2-way image classification set "data" from GitHub (edwardvth/FruitionTechnologies); label vocabulary: animal goose, goose.

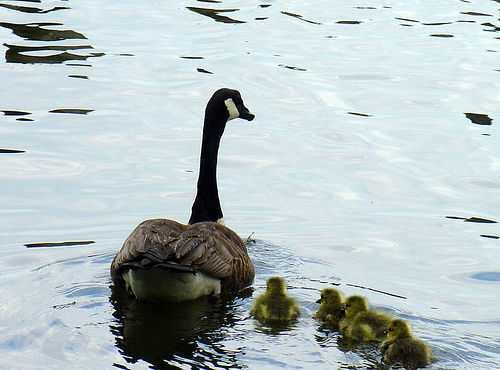
Label: goose

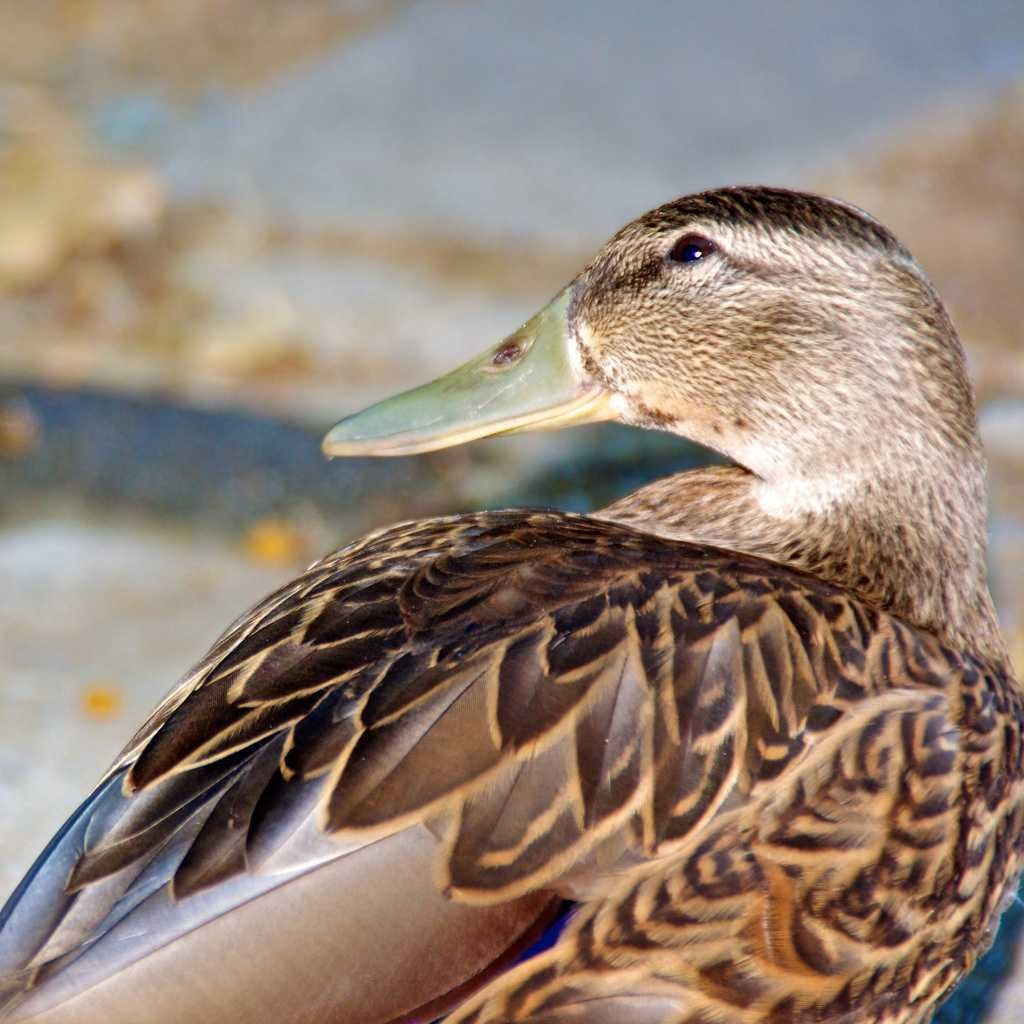
Label: animal goose

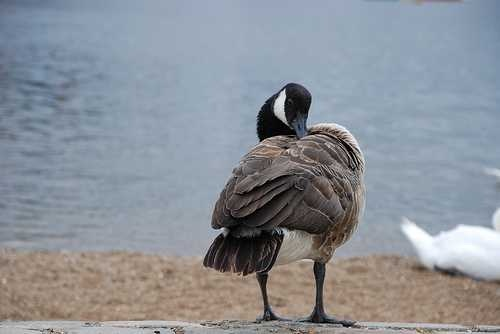
Label: goose

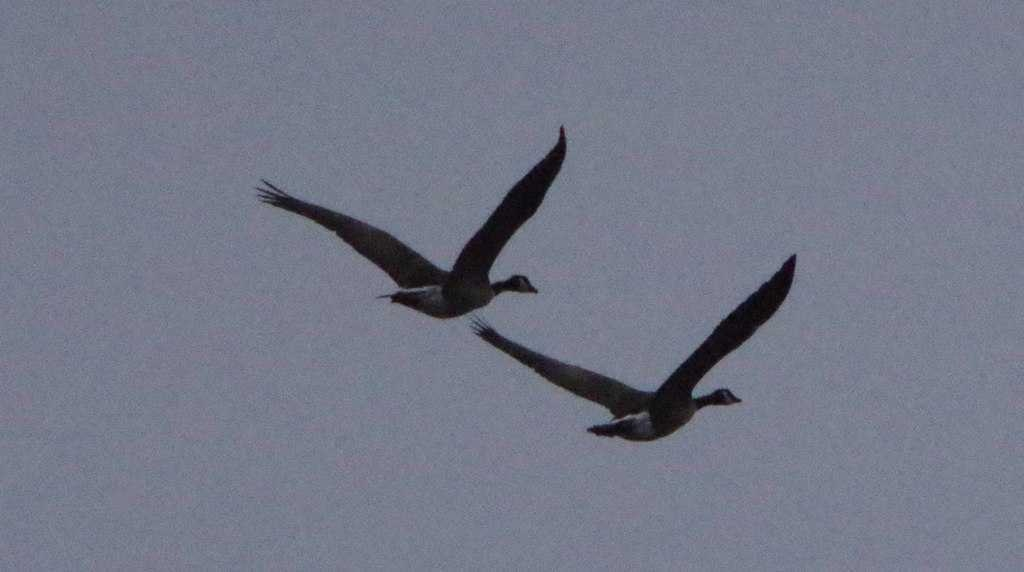
Label: animal goose

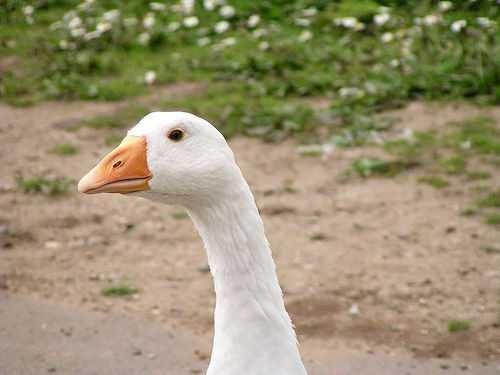
Label: goose

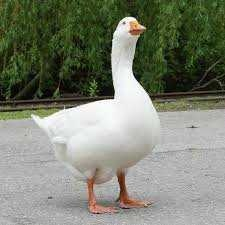
Label: animal goose
